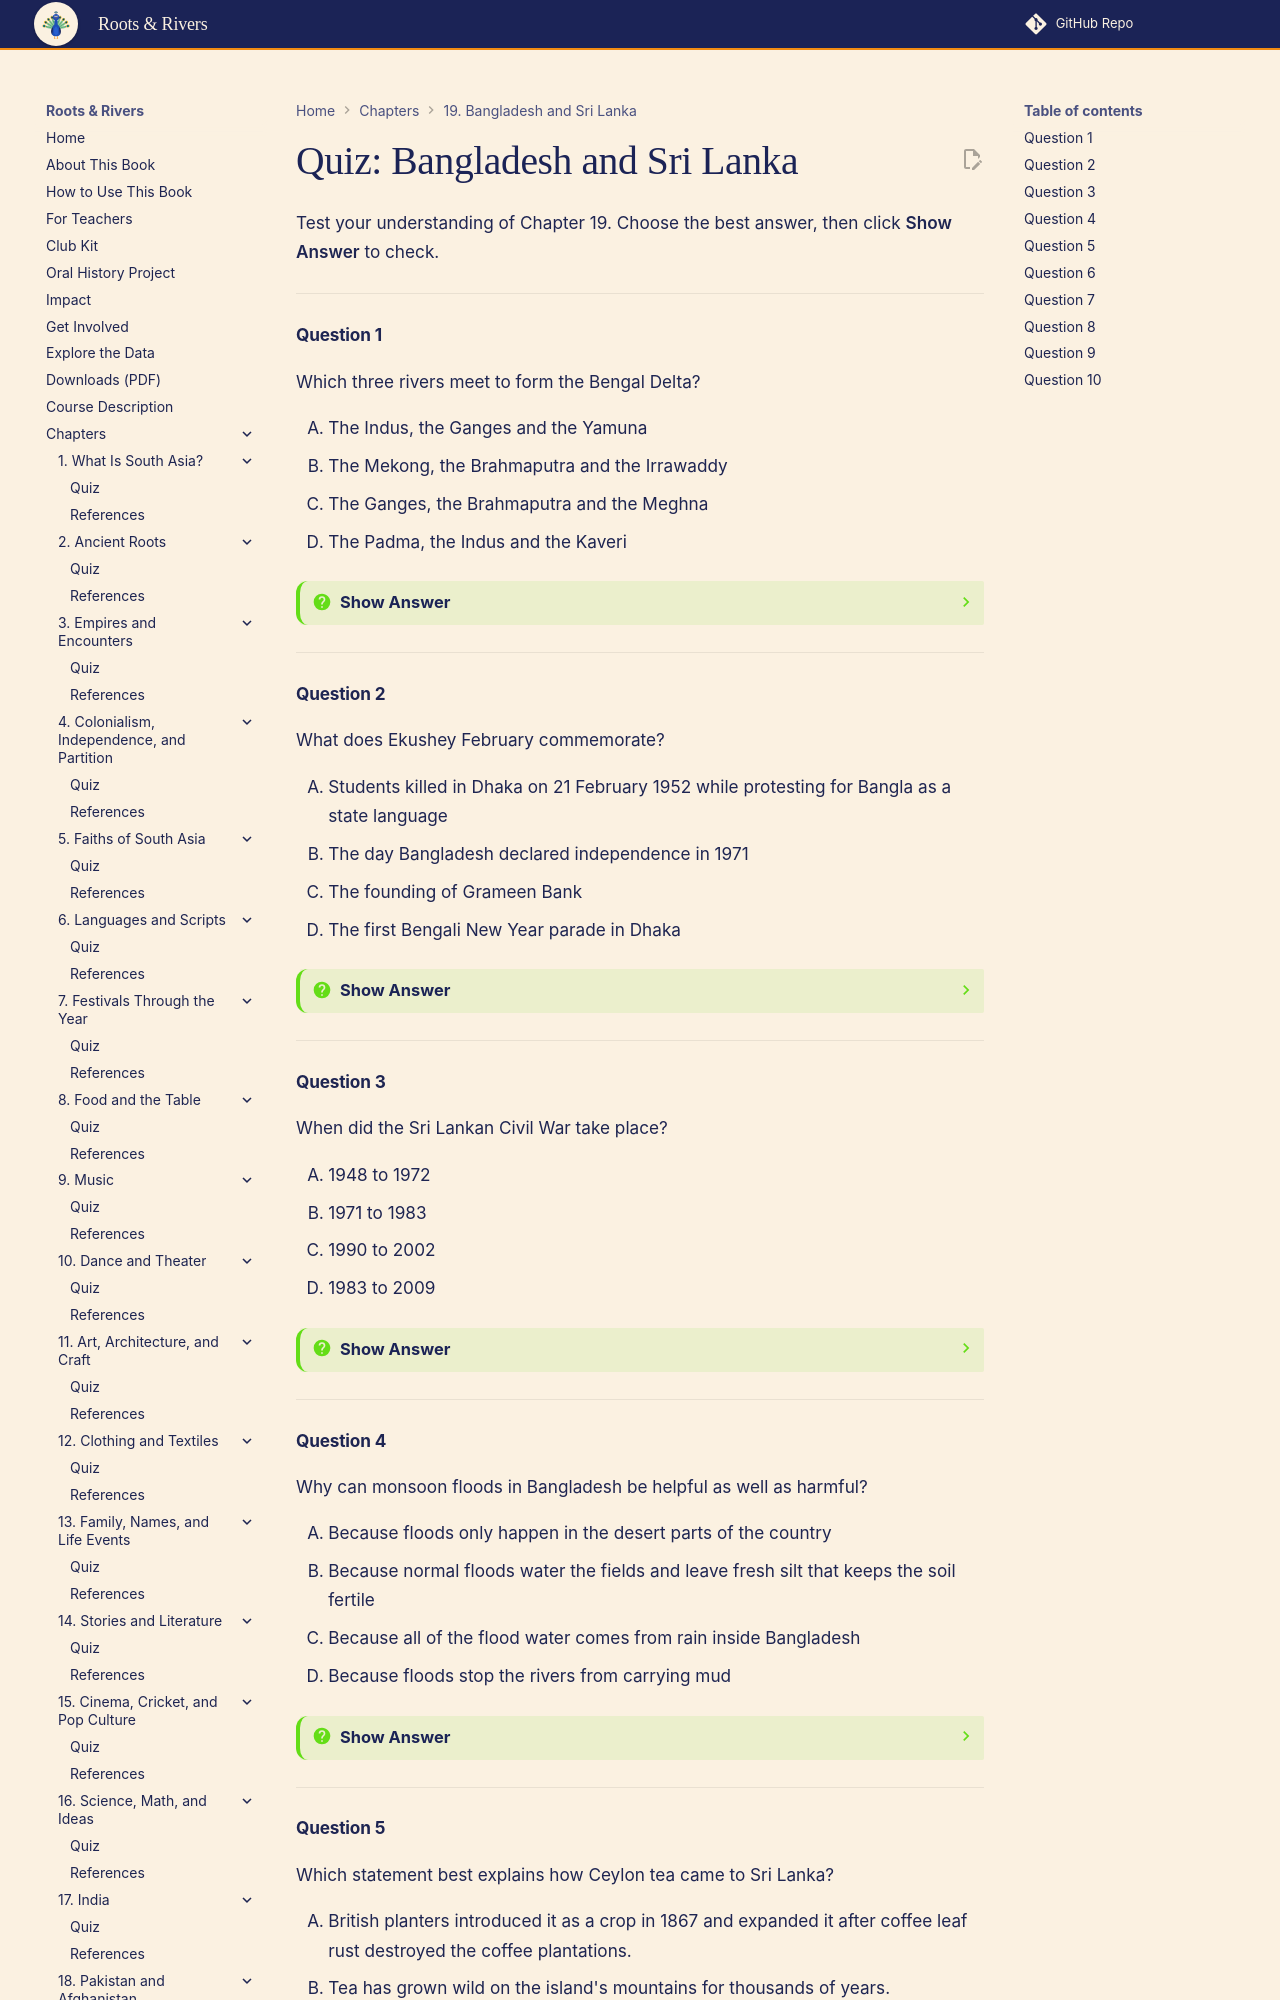

repository: aaryavvatts-lab/south-asian-culture-textbook · page: chapters/19-bangladesh-and-sri-lanka/quiz/index.html · generator: mkdocs

---
title: "Quiz: Bangladesh and Sri Lanka"
description: "Self-check quiz for Chapter 19 of Roots & Rivers: An Interactive Guide to South Asian Cultures for High School Students."
---

# Quiz: Bangladesh and Sri Lanka

Test your understanding of Chapter 19. Choose the best answer, then click **Show Answer** to check.

---

#### Question 1

Which three rivers meet to form the Bengal Delta?

<div class="upper-alpha" markdown>
1. The Indus, the Ganges and the Yamuna
2. The Mekong, the Brahmaputra and the Irrawaddy
3. The Ganges, the Brahmaputra and the Meghna
4. The Padma, the Indus and the Kaveri
</div>

??? question "Show Answer"
    The correct answer is **C**. The Ganges (called the Padma in Bangladesh), the Brahmaputra (called the Jamuna) and the Meghna meet and flow into the Bay of Bengal. The Indus flows through Pakistan to the Arabian Sea, far to the west.

    **Concept Tested:** Bengal Delta
    **Bloom's Level:** Remember

---

#### Question 2

What does Ekushey February commemorate?

<div class="upper-alpha" markdown>
1. Students killed in Dhaka on 21 February 1952 while protesting for Bangla as a state language
2. The day Bangladesh declared independence in 1971
3. The founding of Grameen Bank
4. The first Bengali New Year parade in Dhaka
</div>

??? question "Show Answer"
    The correct answer is **A**. On 21 February 1952, police fired on students protesting for Bangla. The day is now Language Martyrs' Day in Bangladesh and, since 1999, UNESCO's International Mother Language Day. Independence was declared on 26 March 1971, a different date.

    **Concept Tested:** Ekushey February
    **Bloom's Level:** Remember

---

#### Question 3

When did the Sri Lankan Civil War take place?

<div class="upper-alpha" markdown>
1. 1948 to 1972
2. 1971 to 1983
3. 1990 to 2002
4. 1983 to 2009
</div>

??? question "Show Answer"
    The correct answer is **D**. The war began in 1983 and ended in May 2009 with the military defeat of the LTTE. 1948 is the year of independence and 1972 the year Ceylon became Sri Lanka. In 2002 a ceasefire was signed, but it later broke down.

    **Concept Tested:** Sri Lankan Civil War
    **Bloom's Level:** Remember

---

#### Question 4

Why can monsoon floods in Bangladesh be helpful as well as harmful?

<div class="upper-alpha" markdown>
1. Because floods only happen in the desert parts of the country
2. Because normal floods water the fields and leave fresh silt that keeps the soil fertile
3. Because all of the flood water comes from rain inside Bangladesh
4. Because floods stop the rivers from carrying mud
</div>

??? question "Show Answer"
    The correct answer is **B**. A normal flood soaks the fields and deposits silt for rice, jute and fish, while extreme floods destroy homes and crops. Option C is a common mistake: most of the river water comes from outside Bangladesh.

    **Concept Tested:** Rivers and Floods
    **Bloom's Level:** Understand

---
